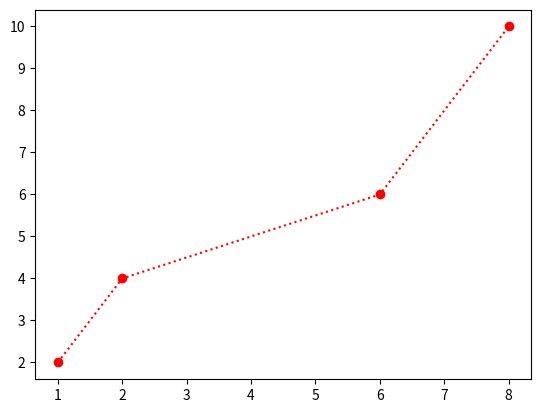

Here is the Python script that generated this plot:
# Matplotlib Linestyle

import matplotlib.pyplot as plt
import numpy as np

xpoints= np.array([1,2,6,8])
ypoints= np.array([2,4,6,10])

# ~ plt.plot(xpoints,ypoints,linestyle ='dotted')

#line color
plt.plot(xpoints,ypoints,marker='o',color ='r',linestyle='dotted')

plt.show()
